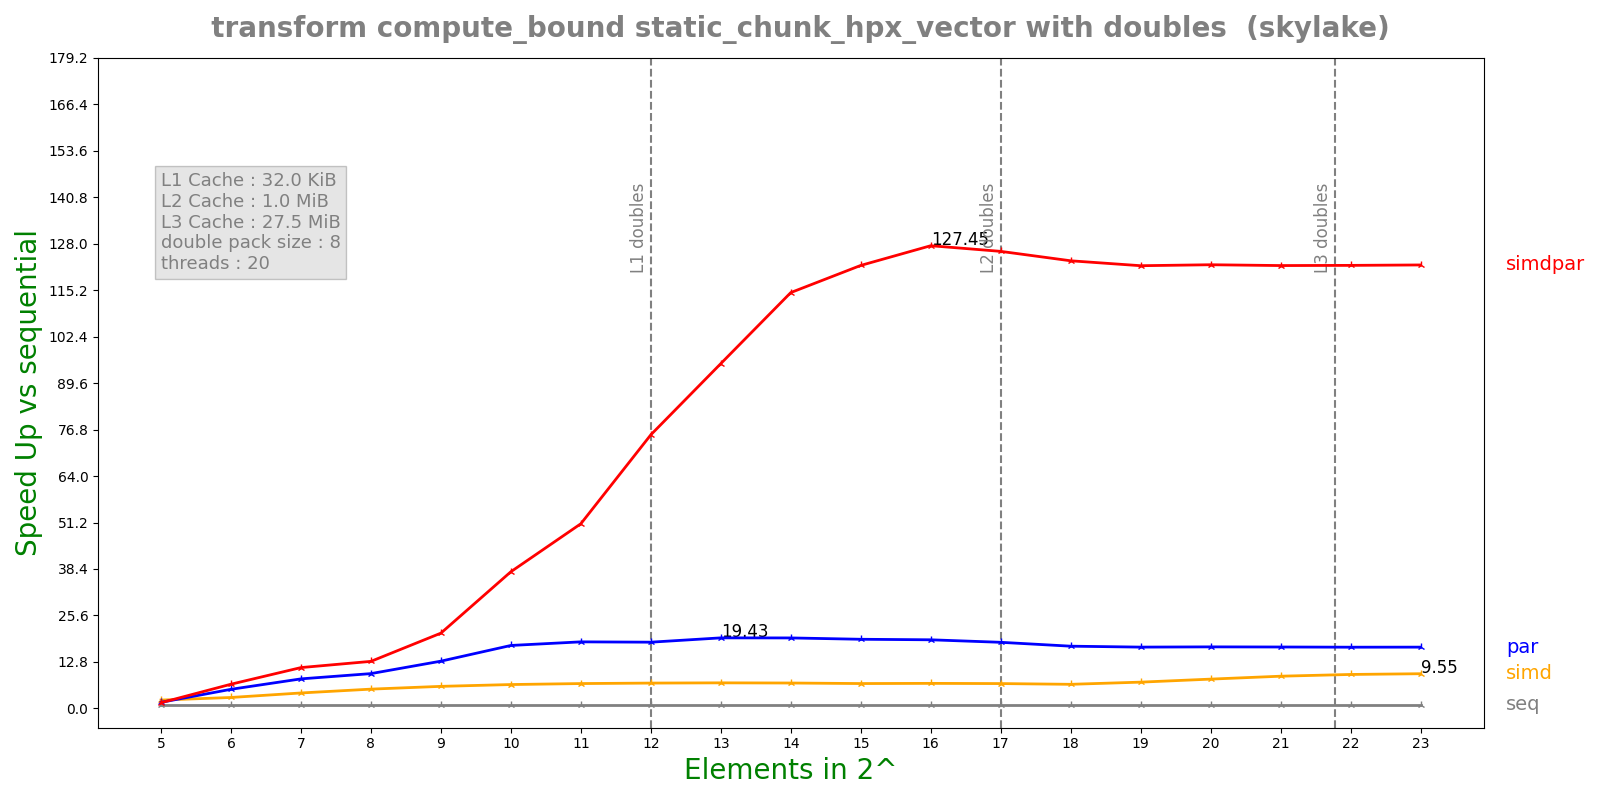

The file beside this chart, header and first rows:
n, lane, threads, seq, simd, par, simdpar
5, 8, 20, 0.0001371, 5.98213e-05, 8.16916e-05, 8.76502e-05
6, 8, 20, 0.0002747, 9.12391e-05, 5.22282e-05, 4.1238e-05
7, 8, 20, 0.0005442, 0.000128, 6.69241e-05, 4.83972e-05
8, 8, 20, 0.001089, 0.0002053, 0.0001137, 8.40838e-05
9, 8, 20, 0.002173, 0.0003578, 0.000167, 0.0001048
10, 8, 20, 0.004352, 0.0006623, 0.000251, 0.0001156
11, 8, 20, 0.008705, 0.001272, 0.0004749, 0.0001711
12, 8, 20, 0.01738, 0.002492, 0.0009529, 0.0002306
13, 8, 20, 0.0347, 0.00493, 0.001786, 0.0003654
14, 8, 20, 0.06859, 0.00981, 0.003533, 0.0005988
15, 8, 20, 0.1339, 0.01957, 0.007034, 0.001098
16, 8, 20, 0.264, 0.0383, 0.01397, 0.002072
17, 8, 20, 0.5075, 0.07423, 0.02788, 0.004032
18, 8, 20, 0.9788, 0.1475, 0.05711, 0.007938
19, 8, 20, 1.922, 0.2657, 0.1139, 0.01576
20, 8, 20, 3.844, 0.4765, 0.2268, 0.03145
21, 8, 20, 7.671, 0.865, 0.4536, 0.06289
22, 8, 20, 15.31, 1.637, 0.9079, 0.1254
23, 8, 20, 30.61, 3.205, 1.814, 0.2506
